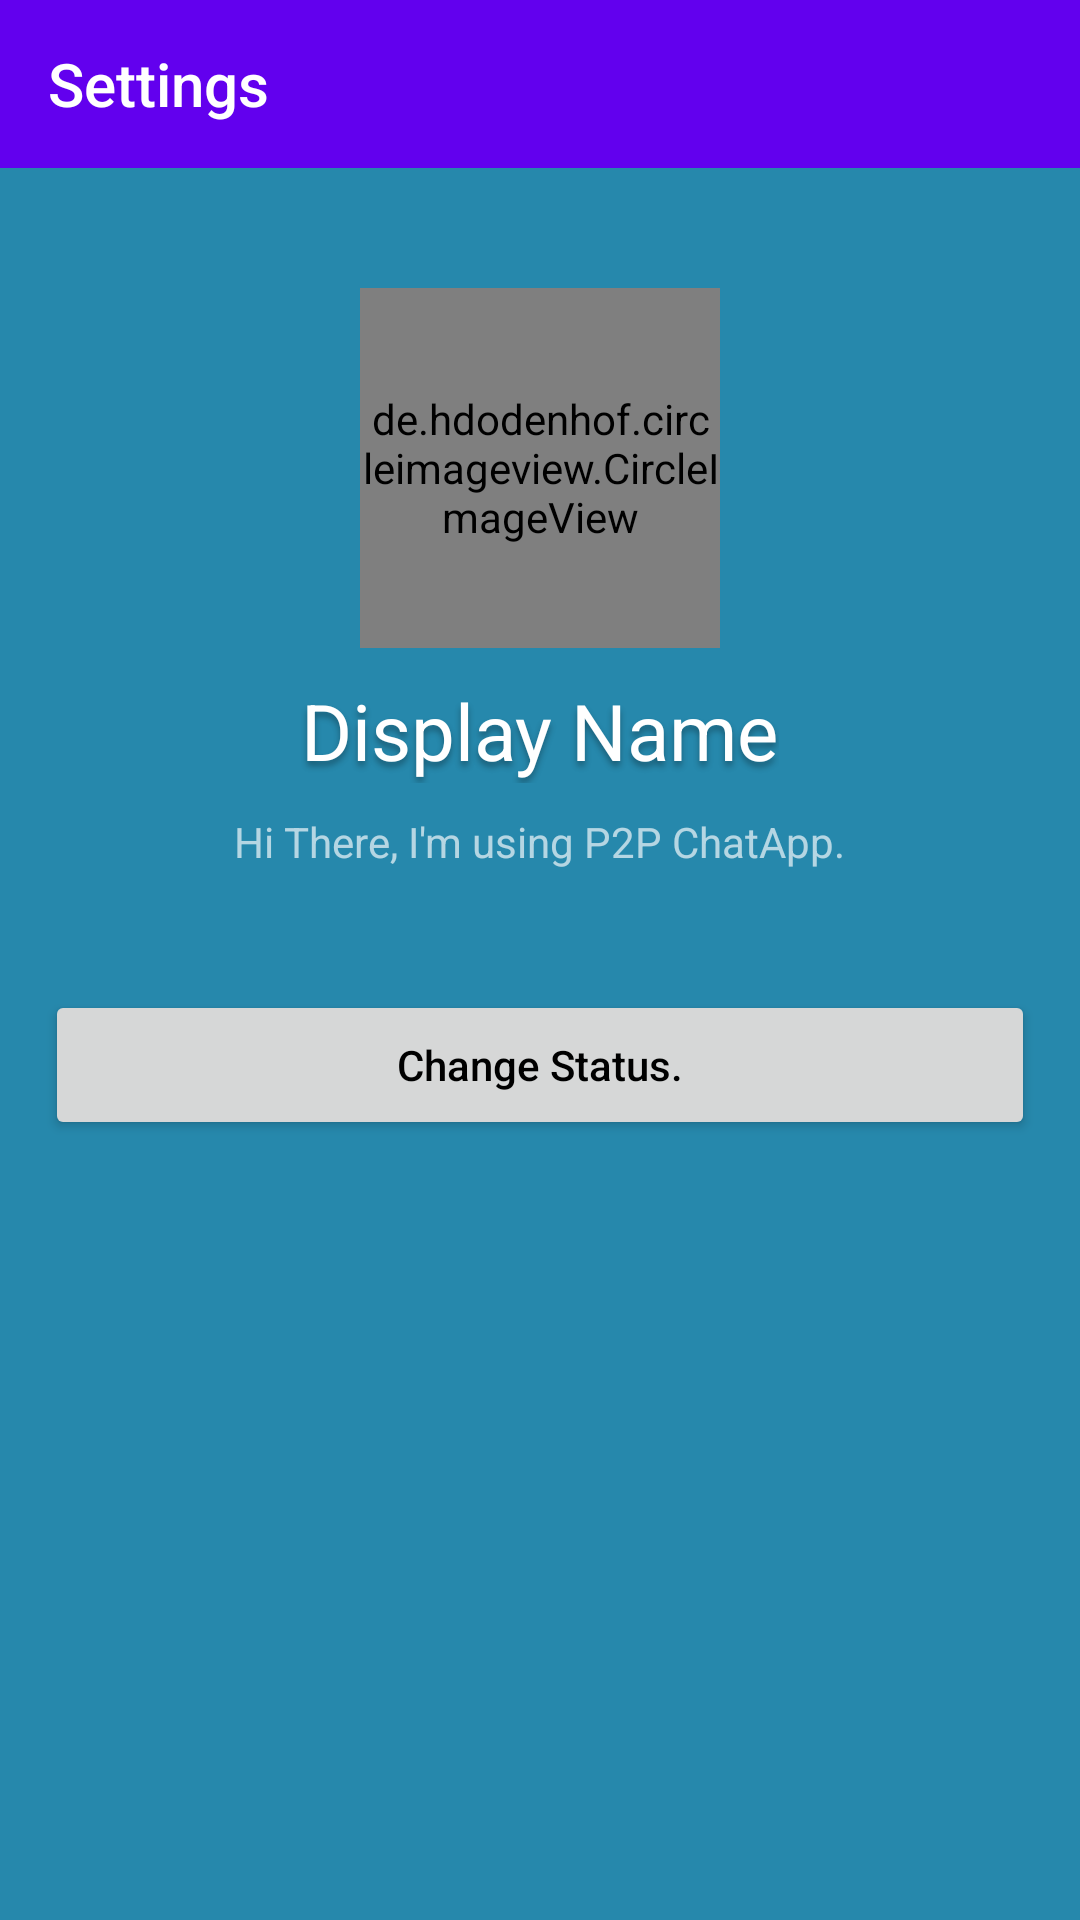

Layout XML and referenced resources for this Android screen:
<!-- AndroidManifest.xml: application theme AppTheme -->
<!-- res/layout/fragment_settings.xml -->
<android.support.constraint.ConstraintLayout xmlns:android="http://schemas.android.com/apk/res/android"
    xmlns:tools="http://schemas.android.com/tools"
    android:layout_width="match_parent"
    android:layout_height="match_parent"
    xmlns:app="http://schemas.android.com/apk/res-auto"
    android:background="#2688ac"
    tools:context="com.example.jdachuk.face2facechatapp.fragments.SettingsFragment">

    <android.support.design.widget.AppBarLayout
        android:id="@+id/appbar"
        android:layout_width="0dp"
        android:layout_height="?actionBarSize"
        app:layout_constraintTop_toTopOf="parent"
        app:layout_constraintStart_toStartOf="parent"
        app:layout_constraintEnd_toEndOf="parent">
        <android.support.v7.widget.Toolbar
            android:id="@+id/settings_toolbar"
            android:layout_width="match_parent"
            android:layout_height="match_parent"
            app:title="@string/settings_string"
            android:theme="@style/Base.ThemeOverlay.AppCompat.Dark.ActionBar"/>
    </android.support.design.widget.AppBarLayout>

    <de.hdodenhof.circleimageview.CircleImageView
        android:id="@+id/user_photo"
        android:layout_width="120dp"
        android:layout_height="120dp"
        android:src="@drawable/default_photo"
        android:layout_marginTop="40dp"
        app:layout_constraintTop_toBottomOf="@id/appbar"
        app:layout_constraintStart_toStartOf="parent"
        app:layout_constraintEnd_toEndOf="parent"/>

    <TextView
        android:id="@+id/user_name"
        android:layout_width="wrap_content"
        android:layout_height="wrap_content"
        android:maxLines="1"
        android:text="@string/name_placeholder"
        android:textSize="26sp"
        android:textColor="#FFFFFF"
        android:textAppearance="@style/MainTextStyle"
        android:layout_marginTop="10dp"
        app:layout_constraintTop_toBottomOf="@id/user_photo"
        app:layout_constraintStart_toStartOf="parent"
        app:layout_constraintEnd_toEndOf="parent"/>

    <TextView
        android:id="@+id/user_status"
        android:layout_width="wrap_content"
        android:layout_height="wrap_content"
        android:text="@string/status_placeholder"
        android:textColor="#a8ffffff"
        android:layout_marginTop="10dp"
        android:layout_marginStart="30dp"
        android:layout_marginEnd="30dp"
        app:layout_constraintTop_toBottomOf="@id/user_name"
        app:layout_constraintStart_toStartOf="parent"
        app:layout_constraintEnd_toEndOf="parent"/>

    <Button
        android:id="@+id/change_status_btn"
        android:layout_width="0dp"
        android:layout_height="50dp"
        android:text="@string/change_status_string"
        android:textAllCaps="false"
        android:textColor="#000000"
        android:layout_marginTop="40dp"
        android:layout_marginStart="15dp"
        android:layout_marginEnd="15dp"
        app:layout_constraintTop_toBottomOf="@id/user_status"
        app:layout_constraintEnd_toEndOf="parent"
        app:layout_constraintStart_toStartOf="parent"/>

</android.support.constraint.ConstraintLayout>
<!-- resources referenced by this layout -->
<resources>
  <string name="change_status_string">Change Status.</string>
  <string name="name_placeholder">Display Name</string>
  <string name="settings_string">Settings</string>
  <string name="status_placeholder">Hi There, I\'m using P2P ChatApp.</string>
  <style name="MainTextStyle">
          <item name="android:textColor">#FFFFFFFF</item>
          <item name="android:shadowColor">#50000000</item>
          <item name="android:shadowRadius">5</item>
          <item name="android:shadowDy">5</item>
          <item name="android:shadowDx">0</item>
      </style>
  <style name="AppTheme" parent="Theme.AppCompat.Light.NoActionBar">
          <item name="colorPrimary">@color/colorPrimary</item>
          <item name="colorPrimaryDark">@color/colorPrimaryDark</item>
          <item name="colorAccent">@color/colorAccent</item>
      </style>
  <!-- not gathered from this repository: default colours our renderer supplied (Android Studio template values) -->
  <color name="colorPrimary">#FF6200EE</color>
  <color name="colorPrimaryDark">#FF3700B3</color>
  <color name="colorAccent">#FF03DAC5</color>
</resources>
